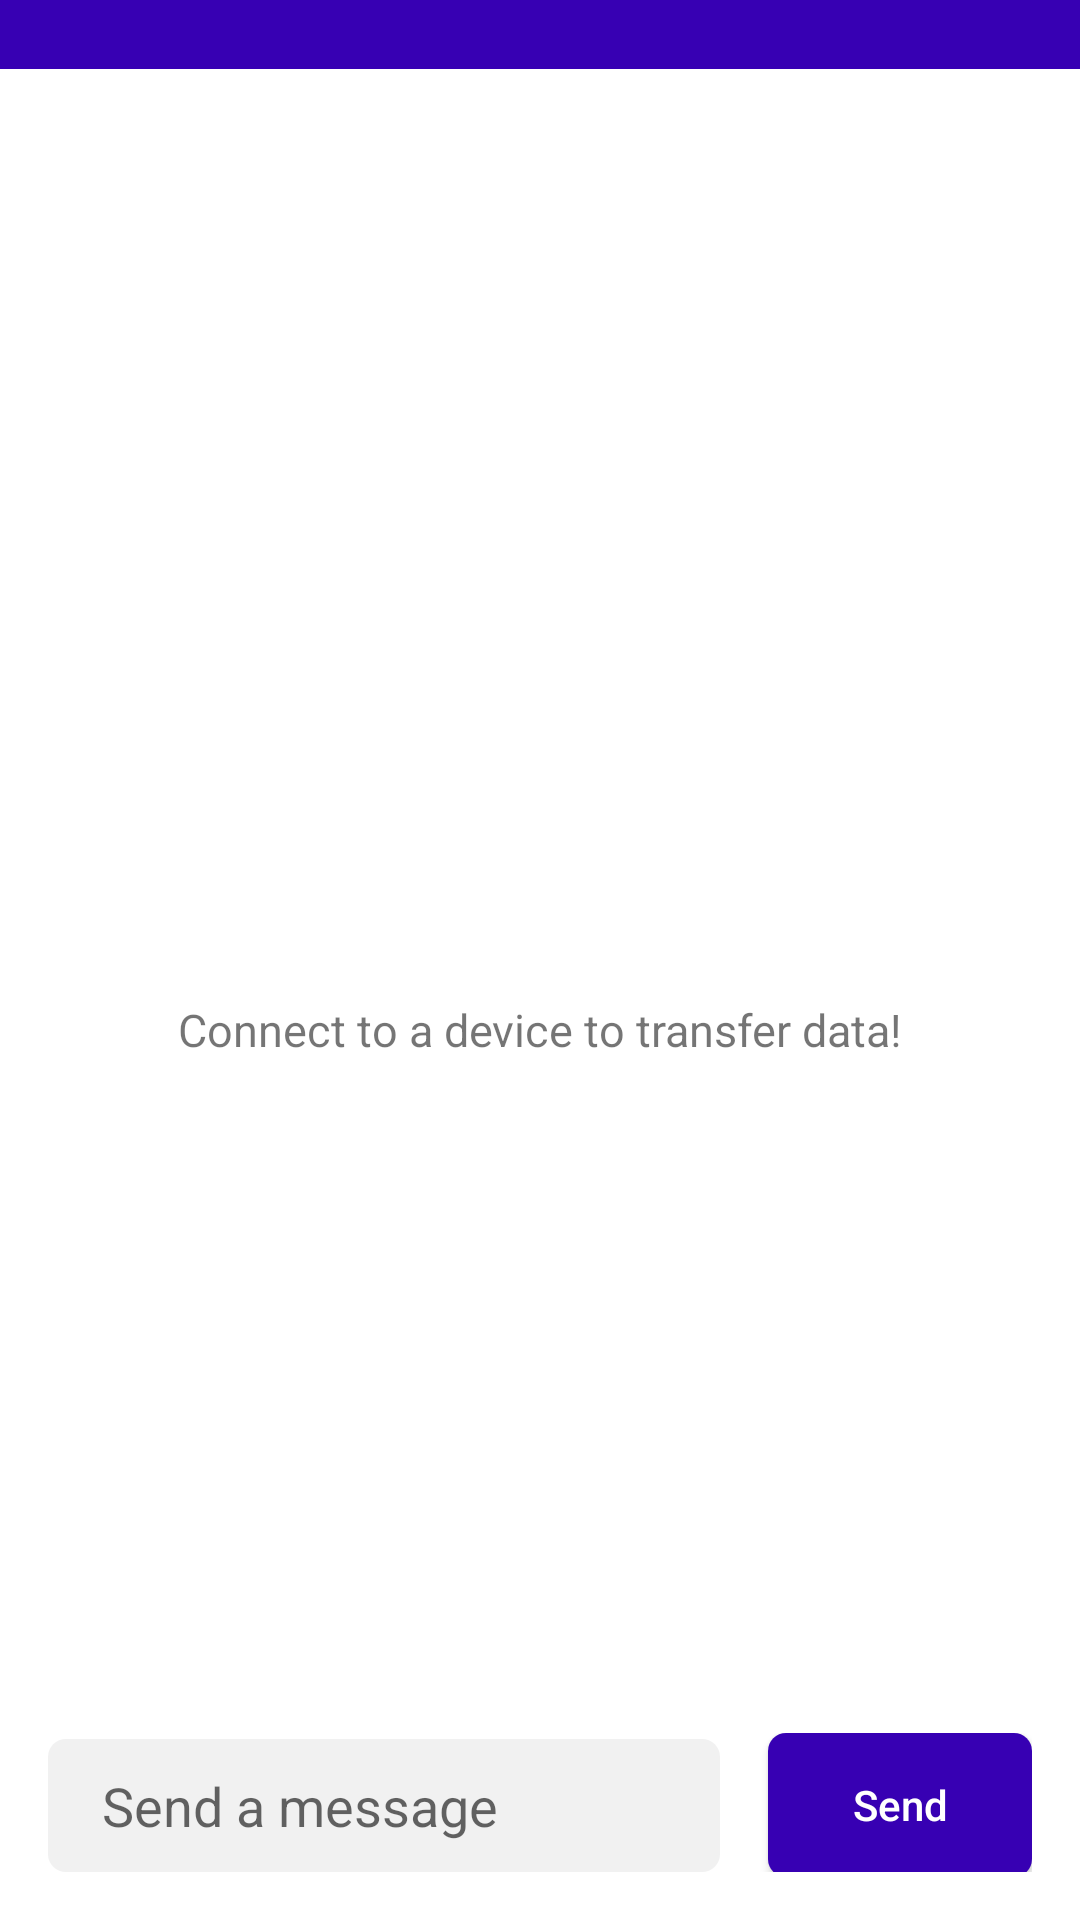

Layout XML and referenced resources for this Android screen:
<!-- AndroidManifest.xml: application theme Theme.TransferDataViaBluetooth -->
<!-- res/layout/activity_main.xml -->
<?xml version="1.0" encoding="utf-8"?>
<layout xmlns:tools="http://schemas.android.com/tools">
    <androidx.constraintlayout.widget.ConstraintLayout xmlns:android="http://schemas.android.com/apk/res/android"
        xmlns:app="http://schemas.android.com/apk/res-auto"
        android:layout_width="match_parent"
        android:layout_height="match_parent"
        tools:context=".MainActivity">
        <TextView
            android:id="@+id/tv_connection_state"
            android:background="@color/primaryColor"
            android:textColor="@color/white"
            android:paddingStart="8dp"
            android:paddingBottom="4dp"
            app:layout_constraintStart_toStartOf="parent"
            app:layout_constraintEnd_toEndOf="parent"
            app:layout_constraintTop_toTopOf="parent"
            android:layout_width="match_parent"
            android:layout_height="wrap_content"
            tools:ignore="RtlSymmetry" />
        <androidx.recyclerview.widget.RecyclerView
            android:id="@+id/rv_messages"
            app:layout_constraintTop_toBottomOf="@id/tv_connection_state"
            app:layout_constraintStart_toStartOf="parent"
            app:layout_constraintEnd_toEndOf="parent"
            app:layout_constraintBottom_toTopOf="@id/layout_send"
            android:padding="16dp"
            android:clipToPadding="true"
            android:layout_width="0dp"
            android:layout_height="0dp"/>
        <androidx.constraintlayout.widget.ConstraintLayout
            android:id="@+id/layout_send"
            app:layout_constraintBottom_toBottomOf="parent"
            android:paddingHorizontal="16dp"
            android:paddingBottom="16dp"
            android:layout_width="match_parent"
            android:layout_height="wrap_content">
            <androidx.appcompat.widget.AppCompatEditText
                android:id="@+id/edt_message"
                android:textColor="@color/black"
                android:textCursorDrawable="@null"
                android:background="@drawable/bg_send_input"
                android:paddingHorizontal="18dp"
                android:paddingVertical="10dp"
                android:hint="@string/send_message_placeholder"
                app:layout_constraintBottom_toBottomOf="parent"
                app:layout_constraintStart_toStartOf="parent"
                app:layout_constraintEnd_toStartOf="@id/btn_send"
                android:layout_marginEnd="16dp"
                app:layout_constrainedWidth="true"
                android:layout_width="match_parent"
                android:layout_height="wrap_content"/>
            <androidx.appcompat.widget.AppCompatButton
                android:id="@+id/btn_send"
                android:background="@drawable/bg_button_send"
                android:text="@string/send"
                android:textColor="@color/white"
                android:textAllCaps="false"
                app:layout_constraintEnd_toEndOf="parent"
                app:layout_constraintTop_toTopOf="@id/edt_message"
                app:layout_constraintBottom_toBottomOf="@id/edt_message"
                android:layout_width="wrap_content"
                android:layout_height="wrap_content"/>
        </androidx.constraintlayout.widget.ConstraintLayout>
        <androidx.appcompat.widget.LinearLayoutCompat
            android:id="@+id/layout_no_connected_device"
            app:layout_constraintTop_toTopOf="parent"
            app:layout_constraintBottom_toBottomOf="parent"
            app:layout_constraintStart_toStartOf="parent"
            app:layout_constraintEnd_toEndOf="parent"
            android:orientation="vertical"
            android:layout_width="wrap_content"
            android:layout_height="wrap_content">
            <androidx.appcompat.widget.AppCompatImageView
                app:srcCompat="@drawable/ic_bluetooth_scan"
                android:tint="@color/gray_aa"
                android:layout_gravity="center_horizontal"
                android:layout_width="40dp"
                android:layout_height="40dp"/>
            <TextView
                android:id="@+id/tv_notice"
                android:textSize="15sp"
                android:layout_marginTop="6dp"
                android:text="@string/connect_notice"
                android:layout_width="wrap_content"
                android:layout_height="wrap_content"/>
        </androidx.appcompat.widget.LinearLayoutCompat>
    </androidx.constraintlayout.widget.ConstraintLayout>
</layout>
<!-- resources referenced by this layout -->
<resources>
  <color name="black">#FF000000</color>
  <color name="gray_aa">#AAAAAA</color>
  <color name="primaryColor">@color/purple_700</color>
  <color name="white">#FFFFFFFF</color>
  <!-- drawable bg_button_send (drawable) -->
  <?xml version="1.0" encoding="utf-8"?>
  <shape xmlns:android="http://schemas.android.com/apk/res/android">
      <solid android:color="@color/primaryColor"/>
      <corners android:radius="6dp"/>
  </shape>
  <!-- drawable bg_send_input (drawable) -->
  <?xml version="1.0" encoding="utf-8"?>
  <shape xmlns:android="http://schemas.android.com/apk/res/android">
      <solid android:color="@color/gray_f1"/>
      <corners android:radius="6dp"/>
  </shape>
  <string name="connect_notice">Connect to a device to transfer data!</string>
  <string name="send">Send</string>
  <string name="send_message_placeholder">Send a message</string>
  <style name="Theme.TransferDataViaBluetooth" parent="Theme.MaterialComponents.DayNight.DarkActionBar">
          
          <item name="colorPrimary">@color/primaryColor</item>
          <item name="colorPrimaryVariant">@color/primaryColor</item>
          <item name="colorOnPrimary">@color/white</item>
          
          <item name="colorSecondary">@color/white</item>
          <item name="colorSecondaryVariant">@color/teal_700</item>
          <item name="colorOnSecondary">@color/black</item>
          
          <item name="android:statusBarColor" tools:targetApi="l">?attr/colorPrimaryVariant</item>
          
      </style>
  <color name="purple_700">#FF3700B3</color>
  <color name="gray_f1">#F1F1F1</color>
  <color name="teal_700">#FF018786</color>
</resources>
